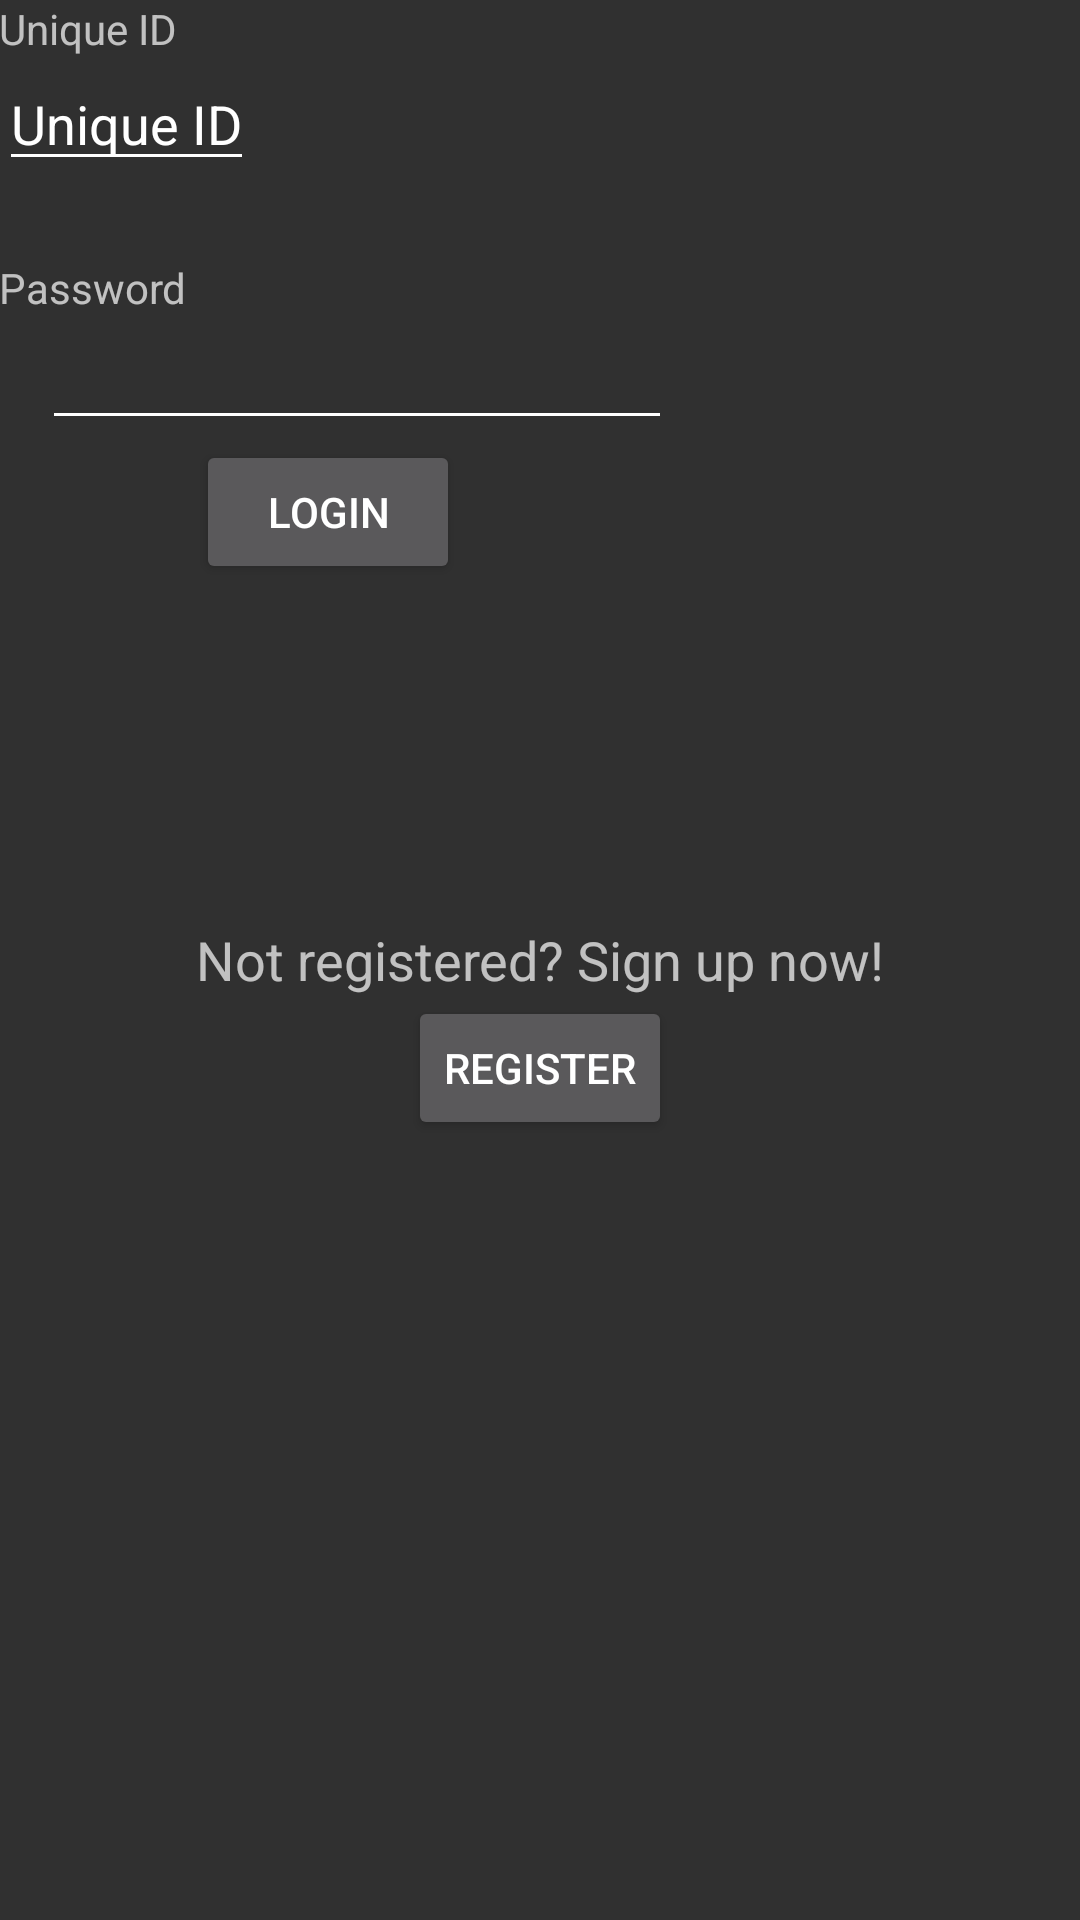

This screen was rendered from an Android layout file. Write that file and the resources it references.
<!-- AndroidManifest.xml: application theme CustomTheme -->
<!-- res/layout/activity_main.xml -->
<RelativeLayout xmlns:android="http://schemas.android.com/apk/res/android"
    xmlns:tools="http://schemas.android.com/tools" android:layout_width="wrap_content"
    android:layout_height="match_parent" android:paddingLeft="@dimen/activity_horizontal_margin"
    android:paddingRight="@dimen/activity_horizontal_margin"
    android:paddingTop="@dimen/activity_vertical_margin"
    android:paddingBottom="@dimen/activity_vertical_margin"
    tools:context="com.example.lenamarie.childactivitymonitor.MainActivity">



        <EditText
            android:layout_width="wrap_content"
            android:layout_height="wrap_content"
            android:id="@+id/uniqueIdLogin"
            android:text="Unique ID"
            android:autoText="false"
            android:layout_gravity="center_horizontal"
            android:layout_below="@+id/textView3"
            android:layout_alignParentLeft="true"
            android:layout_alignParentStart="true" />

        <TextView
            android:layout_width="wrap_content"
            android:layout_height="wrap_content"
            android:textAppearance="?android:attr/textAppearanceSmall"
            android:text="Unique ID"
            android:id="@+id/textView3"
            android:layout_gravity="center_horizontal"
            android:layout_alignParentTop="true"
            android:layout_alignParentLeft="true"
            android:layout_alignParentStart="true" />

        <TextView
            android:layout_width="wrap_content"
            android:layout_height="wrap_content"
            android:textAppearance="?android:attr/textAppearanceMedium"
            android:text="Not registered? Sign up now!"
            android:id="@+id/textView2"
            android:layout_centerVertical="true"
            android:layout_centerHorizontal="true" />

        <Button
            style="?android:attr/buttonStyleSmall"
            android:layout_width="wrap_content"
            android:layout_height="wrap_content"
            android:text="Register"
            android:id="@+id/mainRegBtn"
            android:layout_below="@+id/textView2"
            android:layout_centerHorizontal="true" />

        <Button
            android:layout_width="wrap_content"
            android:layout_height="wrap_content"
            android:text="Login"
            android:id="@+id/mainLoginBtn"
            android:layout_below="@+id/pwdLogin"
            android:layout_alignLeft="@+id/textView2"
            android:layout_alignStart="@+id/textView2" />

    <TextView
        android:layout_width="wrap_content"
        android:layout_height="wrap_content"
        android:textAppearance="?android:attr/textAppearanceSmall"
        android:text="Password"
        android:id="@+id/textView4"
        android:layout_marginTop="26dp"
        android:layout_below="@+id/uniqueIdLogin"
        android:layout_alignParentLeft="true"
        android:layout_alignParentStart="true" />

    <EditText
        android:layout_width="wrap_content"
        android:layout_height="wrap_content"
        android:inputType="textPassword"
        android:ems="10"
        android:id="@+id/pwdLogin"
        android:layout_below="@+id/textView4"
        android:layout_alignRight="@+id/mainRegBtn"
        android:layout_alignEnd="@+id/mainRegBtn" />


</RelativeLayout>
<!-- resources referenced by this layout -->
<resources>
  <style name="CustomTheme" parent="Theme.AppCompat">
          
          <item name="windowActionBar">false</item>
          <item name="windowNoTitle">true</item>
          <item name="colorControlNormal">@android:color/white</item>
          <item name="android:textColorPrimary">@android:color/white</item>
      </style>
</resources>
